Image classification data set "lemon_leaf_dataset" (bhawanakc07/Major_project-Lemonleaf- on GitHub). Class labels (9): anthracnose, bacterial blight, citrus canker, curl virus, deficiency leaf, dry leaf, healthy leaf, sooty mould, spider mites.

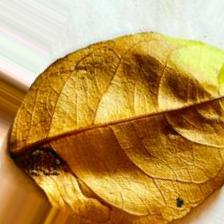
Label: dry leaf

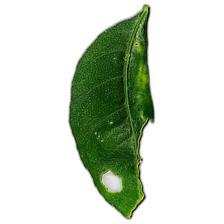
Label: deficiency leaf

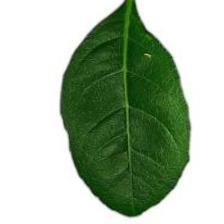
Label: healthy leaf

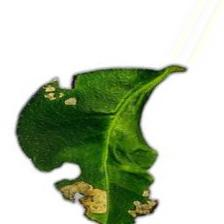
Label: curl virus

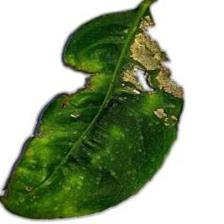
Label: anthracnose

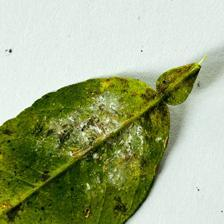
Label: bacterial blight
